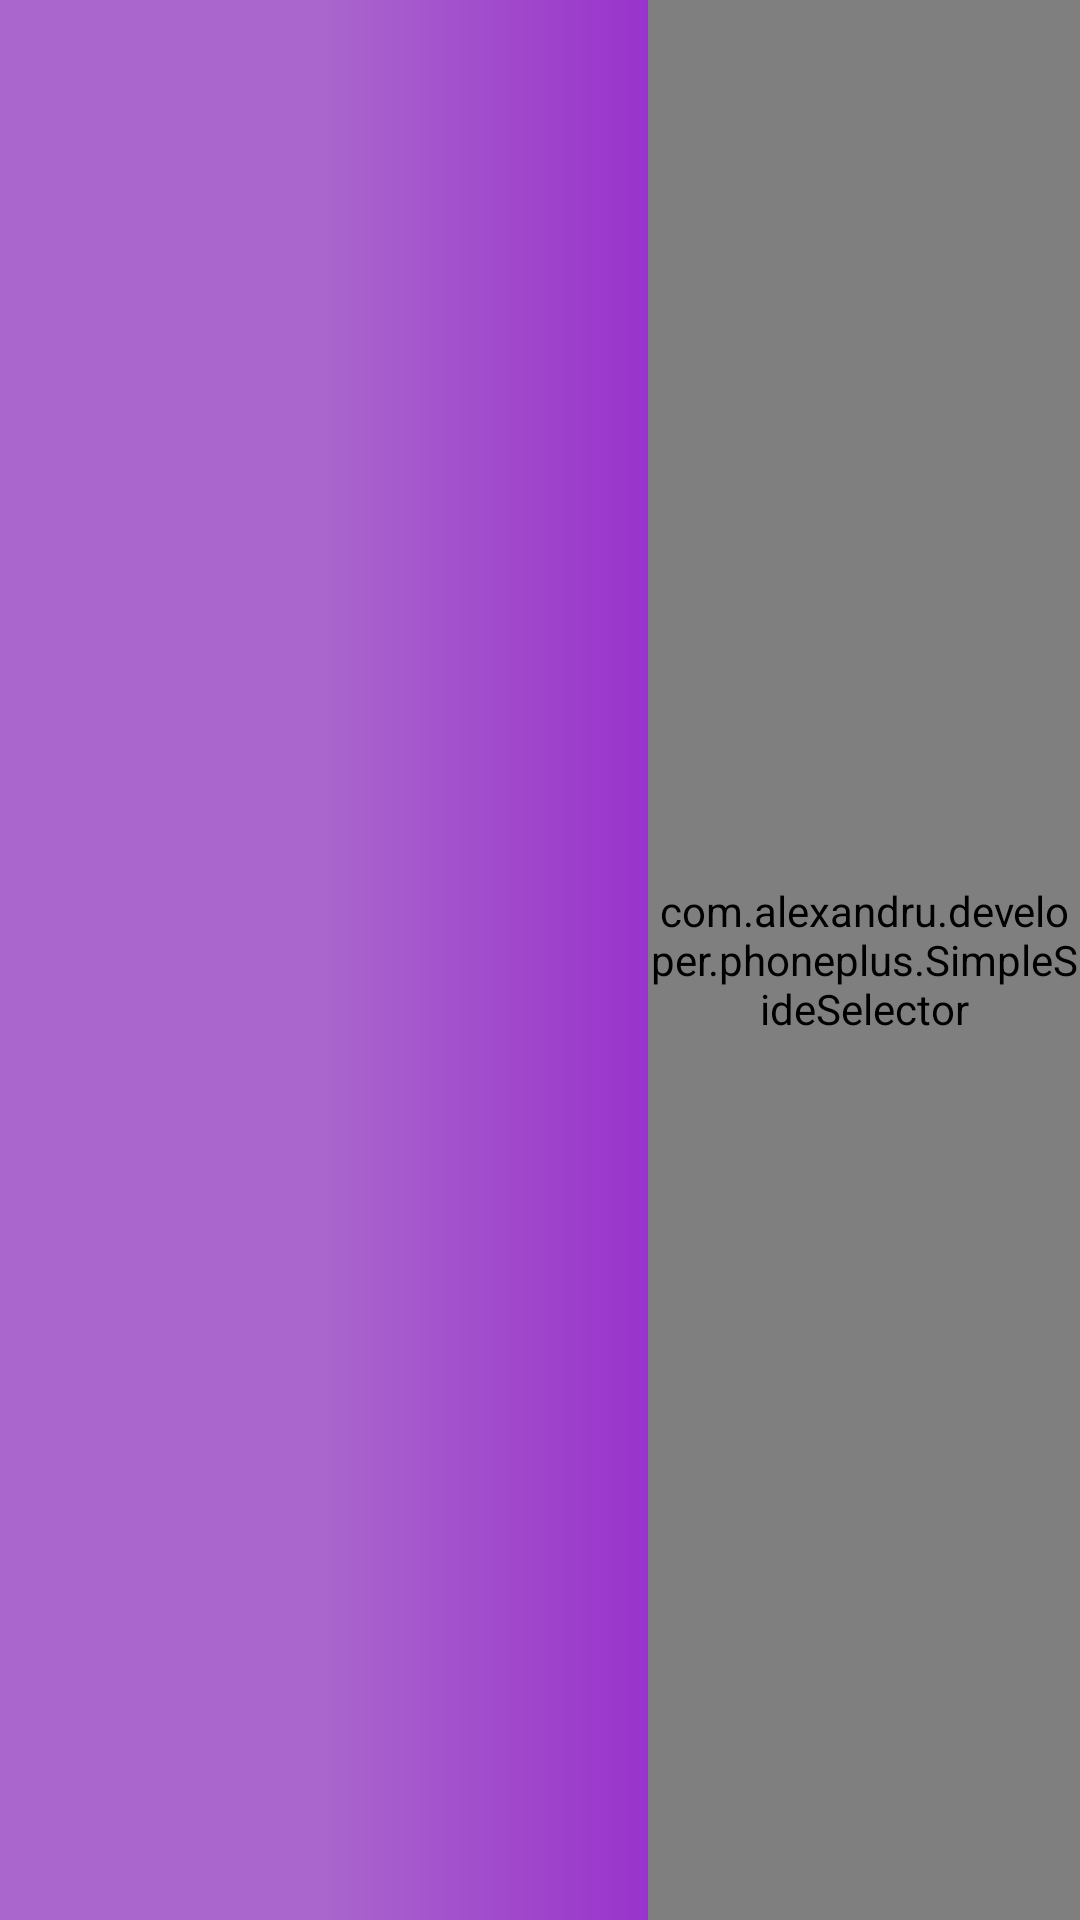

Write the Android layout XML for this screen, with the resource values it uses.
<!-- AndroidManifest.xml: application theme AppTheme -->
<!-- res/layout/contacts_fragment_layout.xml -->
<?xml version="1.0" encoding="utf-8"?>
<LinearLayout
    xmlns:android="http://schemas.android.com/apk/res/android"
    android:orientation="horizontal"
    android:layout_width="fill_parent"
    android:layout_height="fill_parent"
 	android:paddingLeft="0dp"
    android:paddingRight="0dp"
    android:baselineAligned="false"
    android:gravity="center"
    android:id="@+id/index_layout" >

    <ListView
        android:id="@+id/contacts_list"
        android:layout_width="0dip"
        android:layout_height="match_parent"
        android:divider="@android:drawable/arrow_up_float"
        android:layout_weight="1.5"
        android:background="@drawable/gradient">
    </ListView>

    <com.alexandru.developer.phoneplus.SimpleSideSelector
        android:id="@+id/simple_side_selector"
        android:layout_width="0dp"
        android:layout_height="match_parent"
        android:layout_weight="1"
        android:background="@android:color/transparent"/>
    
</LinearLayout>
<!-- resources referenced by this layout -->
<resources>
  <!-- drawable gradient (drawable-xxhdpi) -->
  <?xml version="1.0" encoding="utf-8"?>
  <shape xmlns:android="http://schemas.android.com/apk/res/android"
         android:shape="rectangle" >
  
      <gradient
              android:centerColor="#AA66CC"
              android:endColor="#9933CC"
              android:gradientRadius="326"
              android:startColor="#AA66CC"
              android:type="linear" />
  
  </shape>
  <style name="AppTheme" parent="AppBaseTheme">
          
      </style>
  <style name="AppBaseTheme" parent="android:Theme.Light.NoTitleBar">
          
      </style>
</resources>
